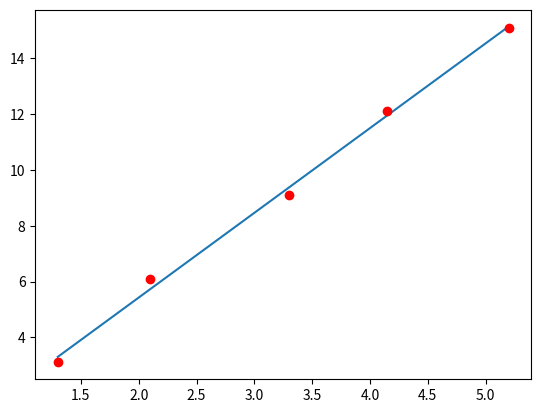

Here is the Python script that generated this plot:
import numpy as np
import matplotlib.pyplot as plt


class CalibrationCurve:
    def __init__(self, absorbance, concentration):
        self._absorbance = absorbance
        self._concentration = concentration
        self._coefficients = np.polyfit(self.absorbance, self.concentration, 1)

    @property
    def absorbance(self):
        return self._absorbance

    @property
    def concentration(self):
        return self._concentration

    @property
    def coefficients(self):
        return self._coefficients

    @property
    def a(self):
        return self._coefficients[0]

    @property
    def b(self):
        return self._coefficients[1]

    def __call__(self, x):
        return self.a * x + self.b

    def plot(self):
        absorbance = np.array(self.absorbance)
        concentration_lab = np.array(self.concentration)
        concentration_curve = self(absorbance)

        plt.plot(absorbance, concentration_curve)
        plt.plot(absorbance, concentration_lab, 'ro')
        plt.show()


c1 = CalibrationCurve([1.3, 2.1, 3.30, 4.15, 5.2], [3.1, 6.1, 9.1, 12.1, 15.1])
c1.plot()
